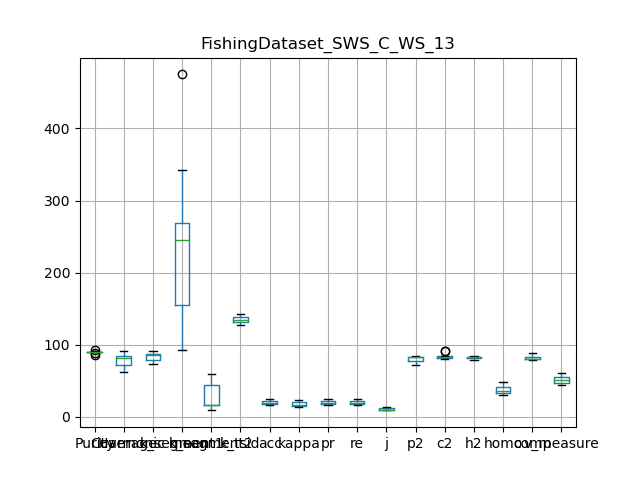

The data file committed next to this chart (first rows):
, Purity, Coverage, Harmonic mean, best parameters, k_segment1, k_segment2, k_tsid, acc, kappa, pr, re, j, p2, c2, h2, homo, comp, v_measure
0, 91.48, 82.66, 86.84, {'interpolation_kernel': 'cubic', 'windo…, 252, 16, 131, 18.08, 15.7, 18.08, 18.08, 9.939, 83.42, 83.29, 83.36, 30.44, 79.32, 43.99
1, 90.79, 81.83, 86.08, {'interpolation_kernel': 'cubic', 'windo…, 272, 18, 133, 18.48, 16.24, 18.48, 18.48, 10.18, 81.39, 82.46, 81.92, 32.83, 79.87, 46.54
2, 88.95, 68.97, 77.7, {'interpolation_kernel': 'cubic', 'windo…, 239, 59, 128, 24.74, 23.36, 24.74, 24.74, 14.12, 81.99, 80.02, 80.99, 48.84, 80.45, 60.78
3, 90.66, 67.39, 77.31, {'interpolation_kernel': 'cubic', 'windo…, 343, 59, 130, 22.91, 21.48, 22.91, 22.91, 12.94, 84.96, 82.53, 83.73, 45.04, 81.05, 57.9
4, 86.2, 82.54, 84.33, {'interpolation_kernel': 'cubic', 'windo…, 93, 39, 142, 21.95, 20.21, 21.95, 21.95, 12.33, 83.85, 84.93, 84.39, 43.77, 83.54, 57.44
5, 90.43, 84.86, 87.56, {'interpolation_kernel': 'cubic', 'windo…, 226, 16, 135, 22.01, 20.25, 22.01, 22.01, 12.36, 83.6, 85.11, 84.35, 36.34, 83.6, 50.66
6, 90.63, 81.38, 85.76, {'interpolation_kernel': 'cubic', 'windo…, 260, 16, 136, 17.55, 15.22, 17.55, 17.55, 9.619, 75.69, 81.92, 78.68, 31.36, 80.54, 45.14
7, 90.42, 62.7, 74.05, {'interpolation_kernel': 'cubic', 'windo…, 475, 46, 134, 18.93, 17.43, 18.93, 18.93, 10.45, 84.58, 79.93, 82.19, 37.12, 80, 50.71
8, 90, 91.8, 90.89, {'interpolation_kernel': 'cubic', 'windo…, 118, 10, 143, 16.68, 14.27, 16.68, 16.68, 9.101, 72.25, 91.9, 80.9, 33.14, 87.12, 48.02
9, 92.23, 91.26, 91.74, {'interpolation_kernel': 'cubic', 'windo…, 132, 11, 140, 17.52, 15.2, 17.52, 17.52, 9.6, 76.23, 91.26, 83.07, 36.25, 88.22, 51.38
